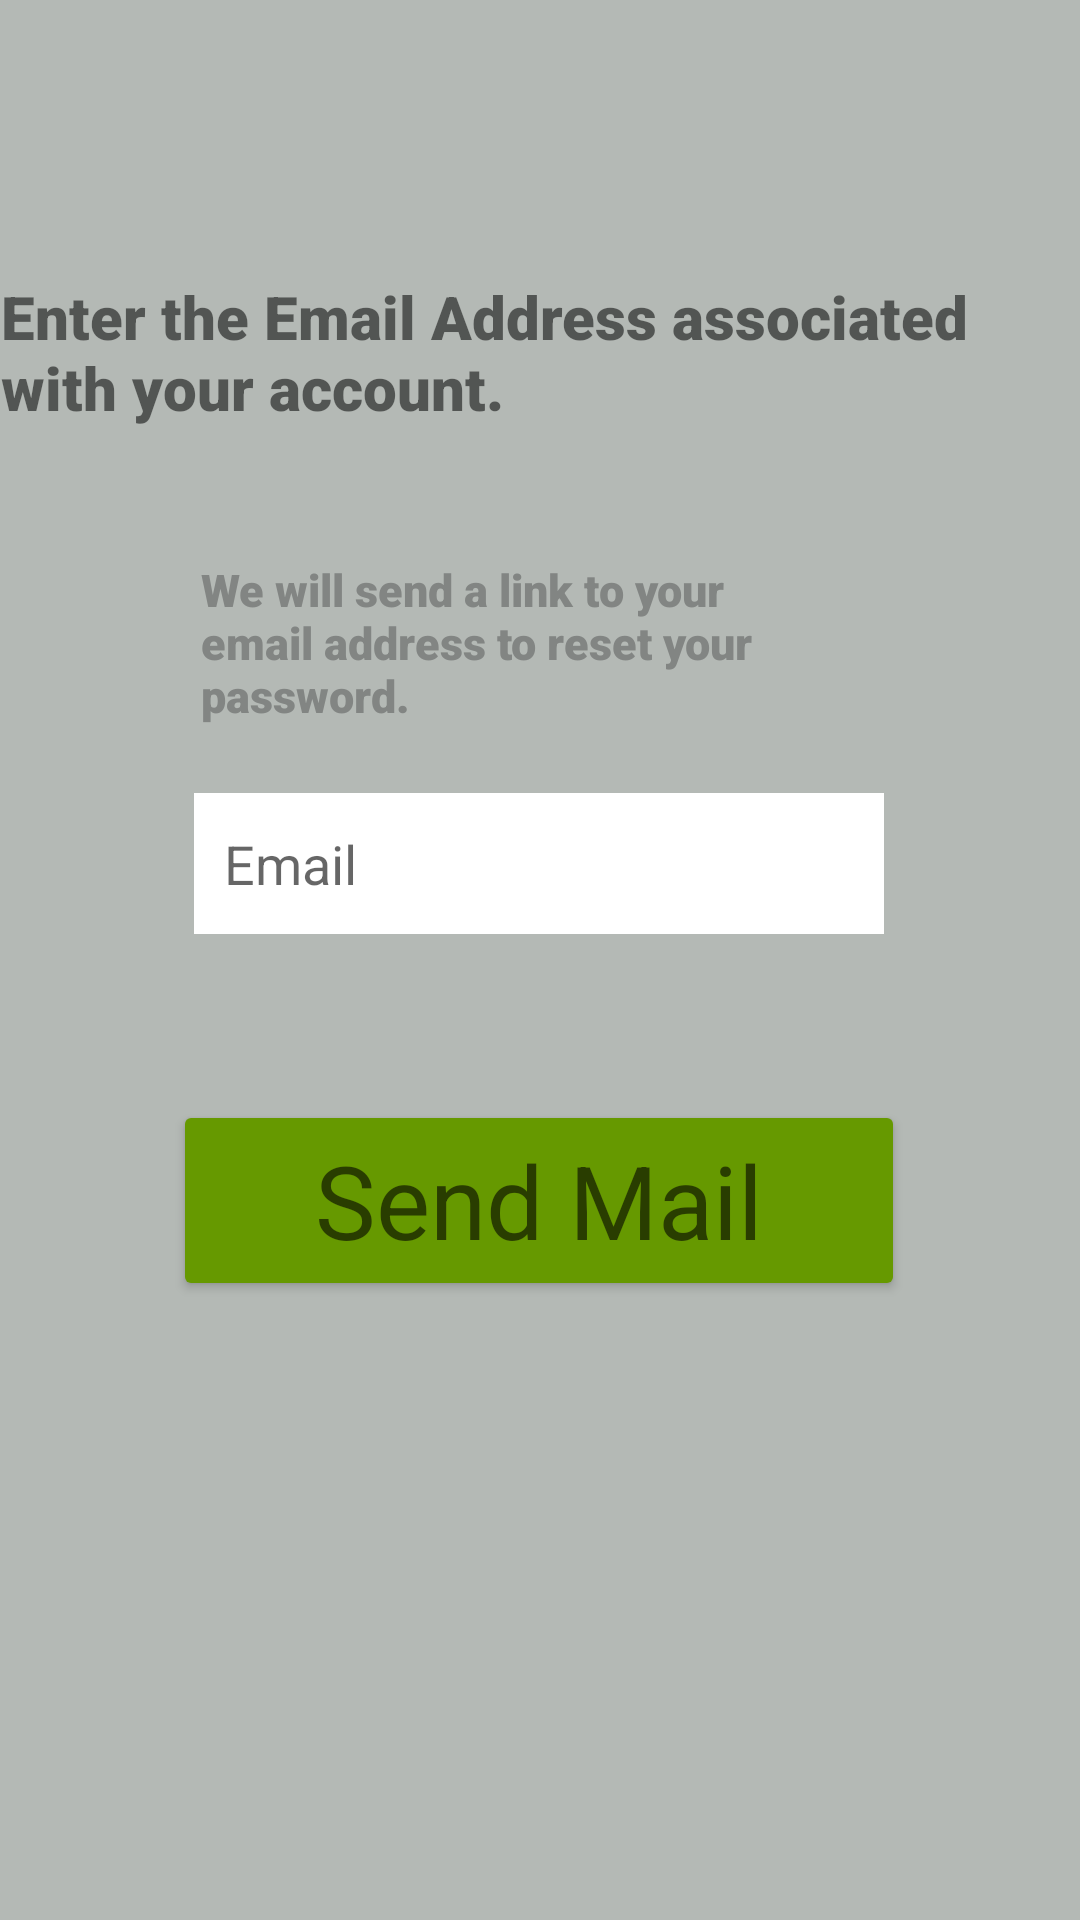

The Android layout XML behind this screen, and the referenced resources:
<!-- AndroidManifest.xml: application theme Theme.FunchV3 -->
<!-- res/layout/activity_forget_password.xml -->
<?xml version="1.0" encoding="utf-8"?>
<androidx.constraintlayout.widget.ConstraintLayout xmlns:android="http://schemas.android.com/apk/res/android"
    xmlns:app="http://schemas.android.com/apk/res-auto"
    xmlns:tools="http://schemas.android.com/tools"
    android:layout_width="match_parent"
    android:layout_height="match_parent"
    tools:context=".User.forgetPassword"
    android:background="@color/dark_gray">

    <EditText
        android:id="@+id/verifEmail"
        android:layout_width="230dp"
        android:layout_height="47dp"
        android:layout_margin="10dp"
        android:background="#FFFFFF"
        android:ems="10"
        android:hint="Email"
        android:inputType="textEmailAddress"
        android:minHeight="48dp"
        android:padding="10dp"
        app:layout_constraintBottom_toBottomOf="parent"
        app:layout_constraintEnd_toEndOf="parent"
        app:layout_constraintHorizontal_bias="0.497"
        app:layout_constraintStart_toStartOf="parent"
        app:layout_constraintTop_toTopOf="parent"
        app:layout_constraintVertical_bias="0.444" />

    <Button
        android:id="@+id/sendMail"
        android:layout_width="244dp"
        android:layout_height="67dp"
        android:backgroundTint="@android:color/holo_green_dark"
        android:text="Send Mail"
        android:textAppearance="@style/TextAppearance.AppCompat.Display1"
        app:layout_constraintBottom_toBottomOf="parent"
        app:layout_constraintEnd_toEndOf="parent"
        app:layout_constraintHorizontal_bias="0.497"
        app:layout_constraintStart_toStartOf="parent"
        app:layout_constraintTop_toTopOf="parent"
        app:layout_constraintVertical_bias="0.64" />

    <TextView
        android:id="@+id/textView2"
        android:layout_width="365dp"
        android:layout_height="75dp"
        android:layout_marginLeft="10dp"
        android:fontFamily="sans-serif-black"
        android:text="Enter the Email Address associated with your account."
        android:textSize="20dp"
        app:layout_constraintBottom_toTopOf="@+id/verifEmail"
        app:layout_constraintEnd_toEndOf="parent"
        app:layout_constraintHorizontal_bias="0.652"
        app:layout_constraintStart_toStartOf="parent"
        app:layout_constraintTop_toTopOf="parent"
        app:layout_constraintVertical_bias="0.486" />

    <TextView
        android:id="@+id/textView19"
        android:layout_width="211dp"
        android:layout_height="61dp"
        android:fontFamily="sans-serif-black"

        android:text="We will send a link to your email address to reset your password. "
        android:textColor="@color/darkest_gray"
        android:textSize="15dp"
        app:layout_constraintBottom_toTopOf="@+id/verifEmail"
        app:layout_constraintEnd_toEndOf="parent"
        app:layout_constraintHorizontal_bias="0.45"
        app:layout_constraintStart_toStartOf="parent"
        app:layout_constraintTop_toBottomOf="@+id/textView2"
        app:layout_constraintVertical_bias="0.528" />

</androidx.constraintlayout.widget.ConstraintLayout>
<!-- resources referenced by this layout -->
<resources>
  <color name="dark_gray">#B4B9B5</color>
  <color name="darkest_gray">#828583</color>
  <style name="Theme.FunchV3" parent="Theme.MaterialComponents.DayNight.NoActionBar">
          
          <item name="colorPrimary">@color/purple_500</item>
          <item name="colorPrimaryVariant">@color/purple_700</item>
          <item name="colorOnPrimary">@color/white</item>
          
          <item name="colorSecondary">@color/teal_200</item>
          <item name="colorSecondaryVariant">@color/teal_700</item>
          <item name="colorOnSecondary">@color/black</item>
          
          <item name="android:statusBarColor" tools:targetApi="l">?attr/colorPrimaryVariant</item>
          
      </style>
  <color name="purple_500">#FF6200EE</color>
  <color name="purple_700">#FF3700B3</color>
  <color name="white">#FFFFFFFF</color>
  <color name="teal_200">#FF03DAC5</color>
  <color name="teal_700">#FF018786</color>
  <color name="black">#FF000000</color>
</resources>
